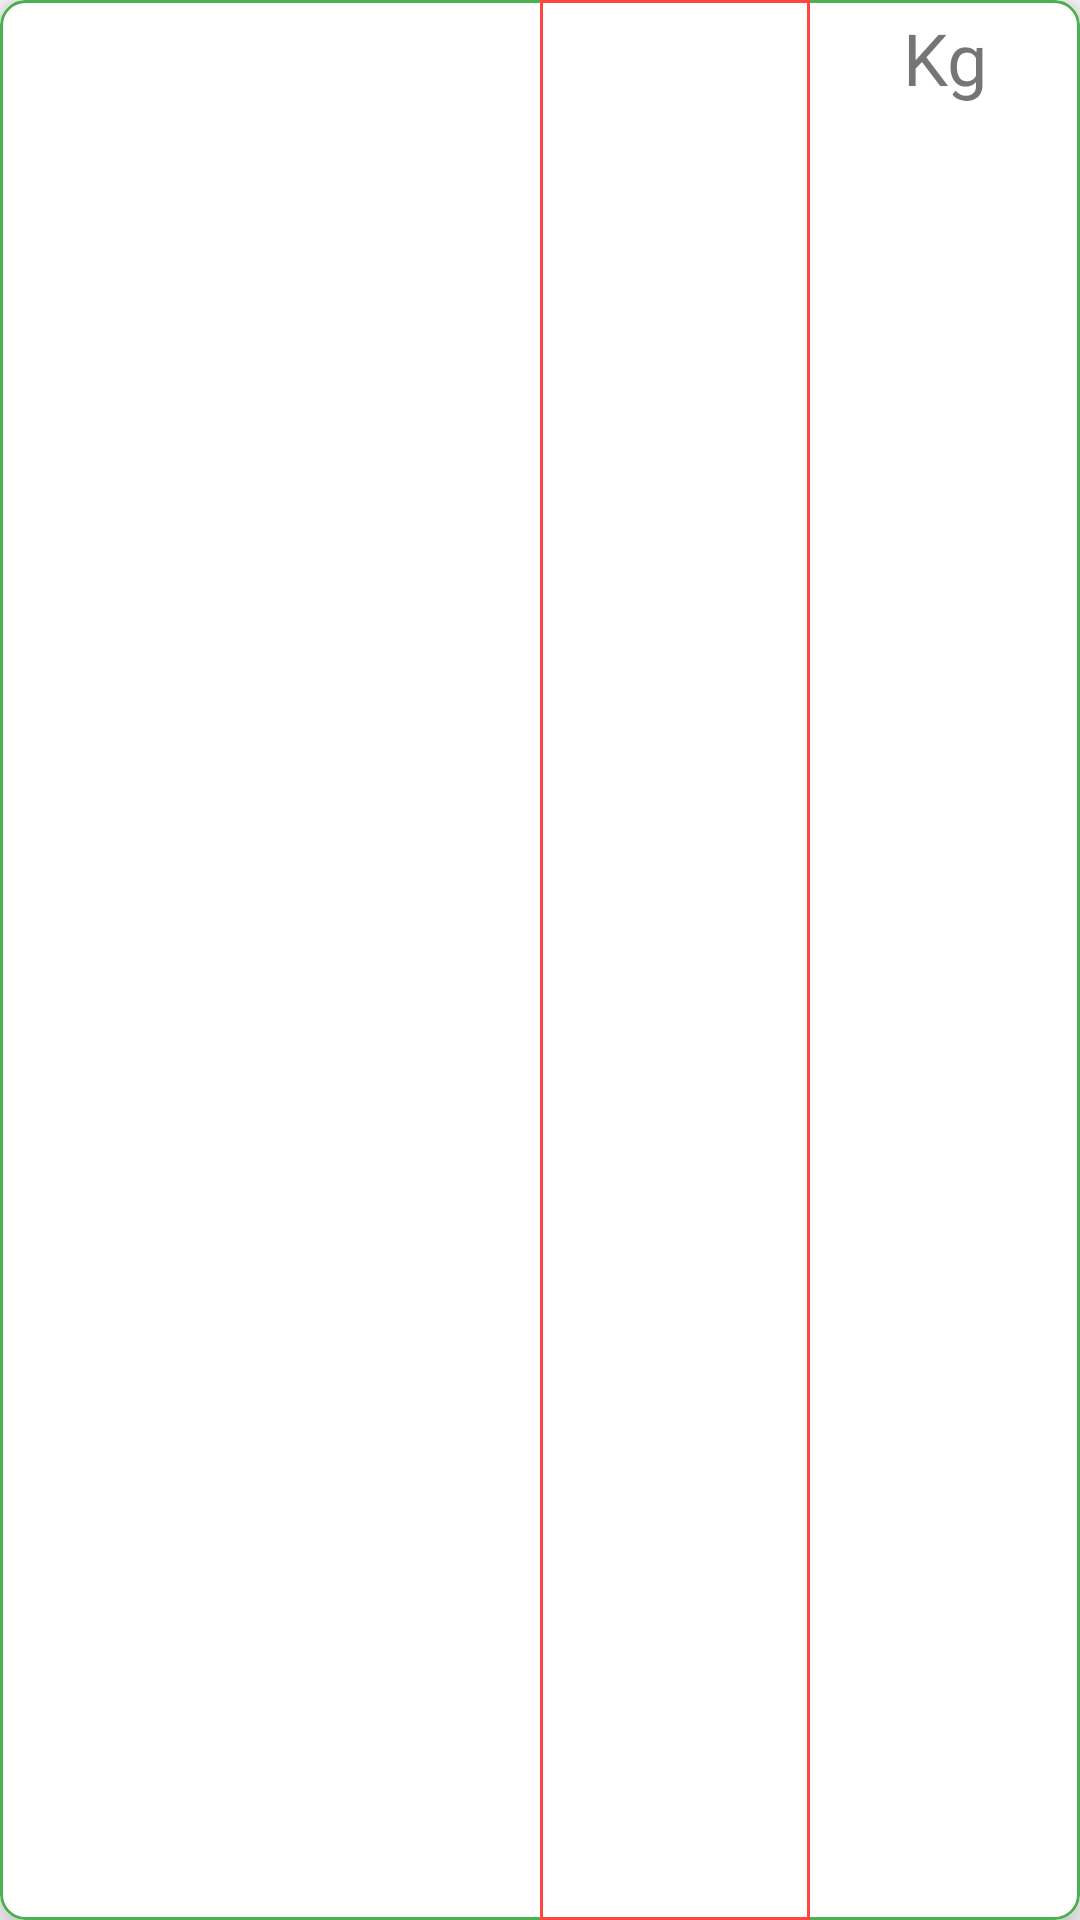

This screen was rendered from an Android layout file. Write that file and the resources it references.
<!-- AndroidManifest.xml: application theme AppTheme -->
<!-- res/layout/cardview_producto.xml -->
<?xml version="1.0" encoding="utf-8"?>
<androidx.cardview.widget.CardView
    xmlns:android="http://schemas.android.com/apk/res/android"
    android:id="@+id/cardViewProducto"
    android:layout_width="match_parent"
    android:layout_height="@dimen/height_card_p_80"
    xmlns:tools="http://schemas.android.com/tools"
    xmlns:app="http://schemas.android.com/apk/res-auto"
    android:layout_margin="@dimen/padding_10"
    app:cardCornerRadius="8dp"
    app:cardElevation="8dp"
    android:foreground="?android:attr/selectableItemBackground">
    <LinearLayout
        android:layout_width="match_parent"
        android:layout_height="match_parent"
        android:orientation="horizontal"
        android:weightSum="1"
        android:background="@drawable/borde_card_green"
        android:baselineAligned="false">

        <LinearLayout
            android:layout_width="match_parent"
            android:layout_height="match_parent"
            android:orientation="vertical"
            android:layout_weight="0.5"
            android:baselineAligned="false">
            <TextView
                android:id="@+id/textNameProducto"
                android:layout_width="match_parent"
                android:layout_height="match_parent"
                tools:text="PAPADA"
                android:textSize="@dimen/size_25"
                android:padding="@dimen/padding_5"
                android:fontFamily="@font/roboto_regular"
                android:gravity="center"
                android:autoSizeTextType="uniform"
                android:autoSizeMaxTextSize="@dimen/size_25"
                android:autoSizeMinTextSize="@dimen/size_12"/>
        </LinearLayout>

        <LinearLayout
            android:layout_width="match_parent"
            android:layout_height="match_parent"
            android:orientation="vertical"
            android:layout_weight="0.5"
            android:baselineAligned="false">
            <LinearLayout
                android:layout_width="match_parent"
                android:layout_height="match_parent"
                android:orientation="horizontal"
                android:weightSum="1"
                android:baselineAligned="false">
                <LinearLayout
                    android:layout_width="match_parent"
                    android:layout_height="match_parent"
                    android:orientation="vertical"
                    android:layout_weight="0.5"
                    android:background="@drawable/borde_l"
                    android:baselineAligned="false">
                    <TextView
                        android:id="@+id/textUnit"
                        android:layout_width="match_parent"
                        android:layout_height="wrap_content"
                        tools:text="@string/caja"
                        android:textSize="@dimen/size_24"
                        android:fontFamily="@font/roboto_bold"
                        android:gravity="center"
                        android:padding="@dimen/padding_3" />

                    <TextView
                        android:id="@+id/textCantidad"
                        android:layout_width="match_parent"
                        android:layout_height="match_parent"
                        tools:text="5"
                        android:textSize="@dimen/size_24"
                        android:padding="2dp"
                        android:gravity="center"
                        android:fontFamily="@font/roboto_light"
                        android:autoSizeTextType="uniform"
                        android:autoSizeMaxTextSize="@dimen/size_25"
                        android:autoSizeMinTextSize="@dimen/size_8"/>
                </LinearLayout>

                <LinearLayout
                    android:layout_width="match_parent"
                    android:layout_height="match_parent"
                    android:orientation="vertical"
                    android:layout_weight="0.5">
                    <TextView
                        android:layout_width="match_parent"
                        android:layout_height="wrap_content"
                        android:text="@string/kg"
                        android:textSize="@dimen/size_24"
                        android:fontFamily="@font/roboto_bold"
                        android:gravity="center"
                        android:padding="@dimen/padding_3"/>

                    <TextView
                        android:id="@+id/textKg"
                        android:layout_width="match_parent"
                        android:layout_height="match_parent"
                        tools:text="80.6"
                        android:textSize="@dimen/size_24"
                        android:padding="2dp"
                        android:fontFamily="@font/roboto_light"
                        android:gravity="center"
                        android:autoSizeTextType="uniform"
                        android:autoSizeMaxTextSize="@dimen/size_25"
                        android:autoSizeMinTextSize="@dimen/size_8"/>
                </LinearLayout>
            </LinearLayout>
        </LinearLayout>
    </LinearLayout>

</androidx.cardview.widget.CardView>
<!-- resources referenced by this layout -->
<resources>
  <dimen name="height_card_p_80">80dp</dimen>
  <dimen name="padding_10">10dp</dimen>
  <dimen name="padding_3">3dp</dimen>
  <dimen name="padding_5">5dp</dimen>
  <dimen name="size_12">12sp</dimen>
  <dimen name="size_24">24sp</dimen>
  <dimen name="size_25">25sp</dimen>
  <dimen name="size_8">8sp</dimen>
  <!-- drawable borde_card_green (drawable) -->
  <?xml version="1.0" encoding="utf-8"?>
  <shape xmlns:android="http://schemas.android.com/apk/res/android">
      <stroke android:color="@color/colorPrimary" android:width="1dp"/>
      <corners android:radius="8dp"/>
      <solid android:color="@android:color/white"/>
  </shape>
  <!-- drawable borde_l (drawable) -->
  <?xml version="1.0" encoding="utf-8"?>
  <shape xmlns:android="http://schemas.android.com/apk/res/android">
      <stroke android:color="@android:color/holo_red_light" android:width="1dp"/>
  </shape>
  <string name="caja">Caja</string>
  <string name="kg">Kg</string>
  <style name="AppTheme" parent="Theme.AppCompat.Light.NoActionBar">
          
          <item name="colorPrimary">@color/colorPrimary</item>
          <item name="colorPrimaryDark">@color/colorPrimaryDark</item>
          <item name="colorAccent">@color/colorAccent</item>
      </style>
  <color name="colorPrimary">#4CAF50</color>
  <color name="colorPrimaryDark">#388E3C</color>
  <color name="colorAccent">#8C8C8C</color>
</resources>
